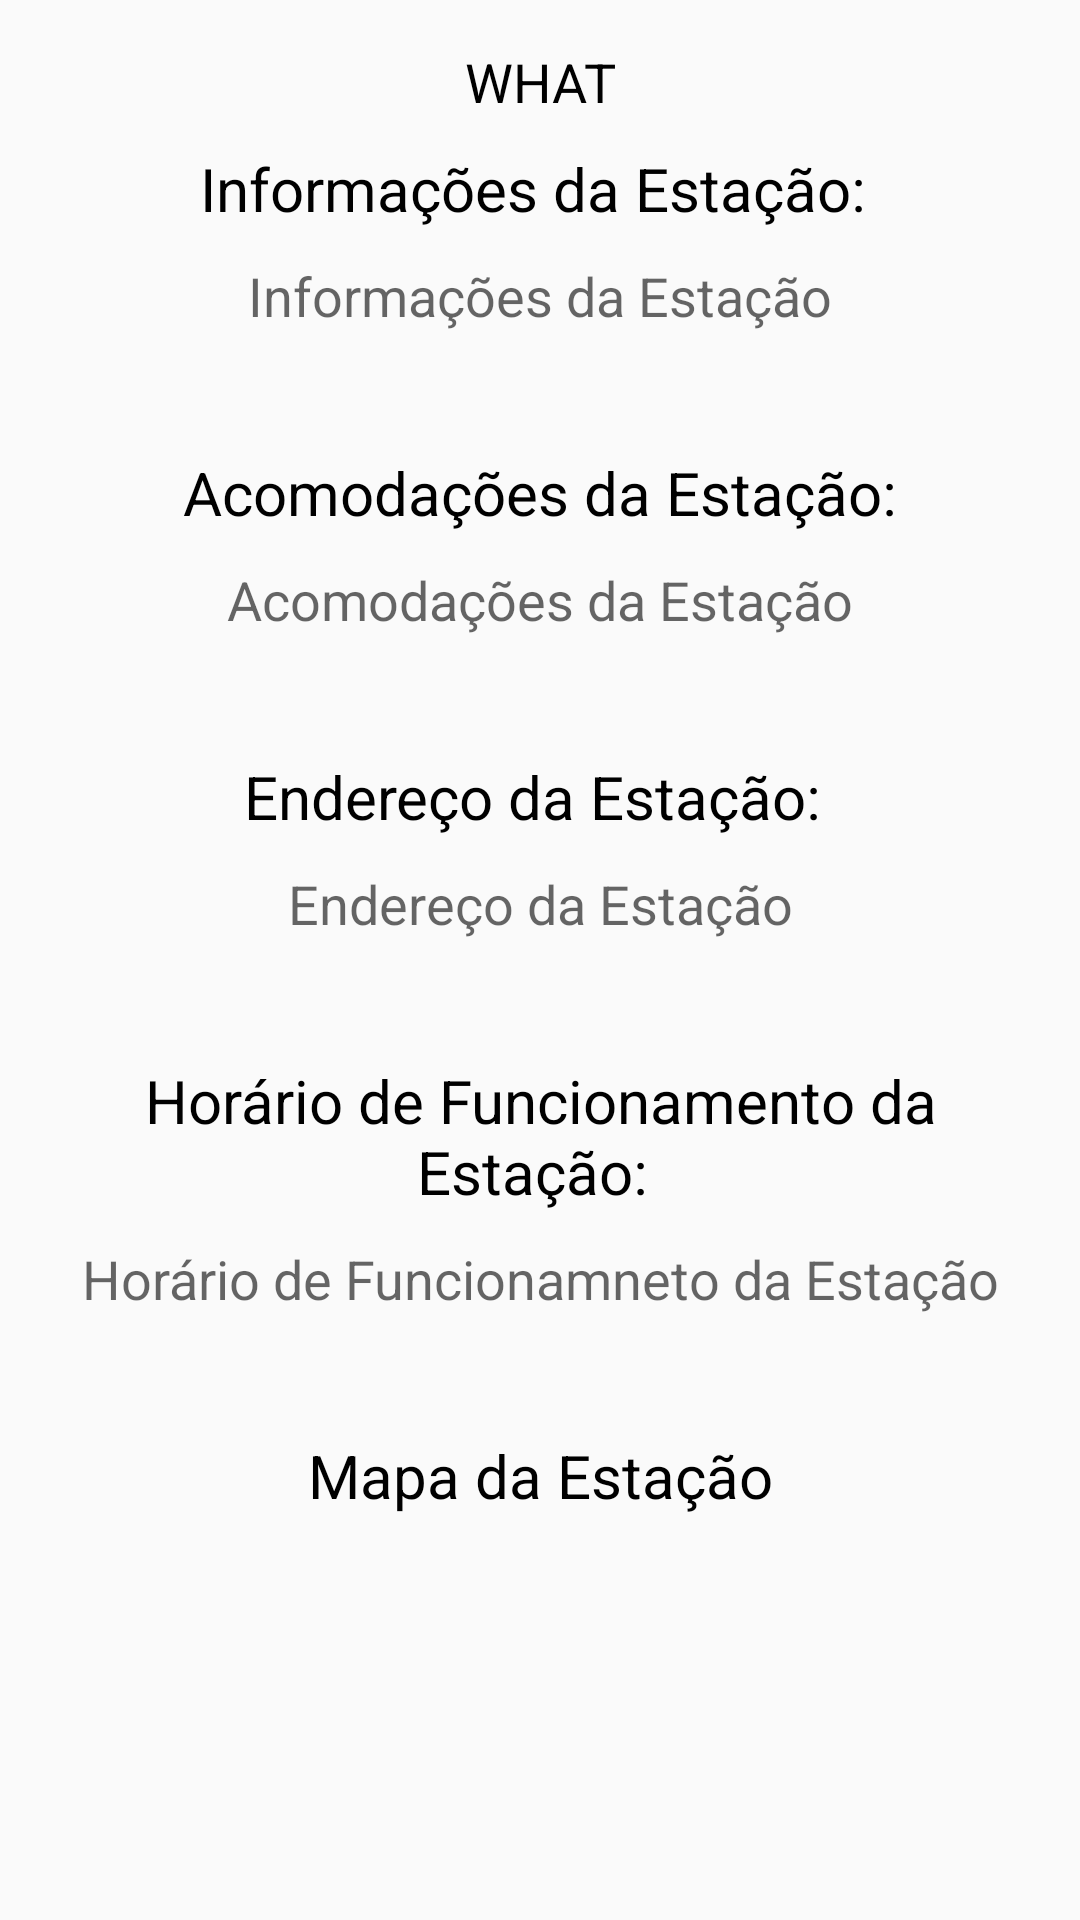

Produce the Android XML layout that renders to this screen, including the resource entries it uses.
<!-- AndroidManifest.xml: application theme AppTheme -->
<!-- res/layout/activity_editar.xml -->
<?xml version="1.0" encoding="utf-8"?>
<ScrollView android:layout_height="match_parent"
    android:layout_width="match_parent"
    xmlns:android="http://schemas.android.com/apk/res/android">
<RelativeLayout xmlns:android="http://schemas.android.com/apk/res/android"
    android:layout_width="match_parent"
    android:layout_height="match_parent"
    xmlns:tools="http://schemas.android.com/tools"
    tools:context=".ActivityEditar"
    android:padding="15dp"
    android:id="@+id/edit_layout"
    android:orientation="vertical"
    android:background="@drawable/vagz">



    <TextView
        android:id="@+id/nomeImage"
        android:layout_width="match_parent"
        android:layout_height="wrap_content"
        android:layout_marginBottom="10dp"
        android:gravity="center_horizontal"
        android:text="WHAT"
        android:textColor="#000"
        android:textSize="18sp"/>

    <TextView
        android:layout_width="match_parent"
        android:layout_height="wrap_content"
        android:layout_below="@+id/nomeImage"
        android:text="Informações da Estação: "
        android:id="@+id/info_tv"
        android:textColor="#000"
        android:gravity="center_horizontal"
        android:layout_marginBottom="10dp"
        android:textSize="20sp"/>

    <TextView
        android:layout_width="match_parent"
        android:layout_height="wrap_content"
        android:layout_below="@+id/info_tv"
        android:hint="Informações da Estação"
        android:id="@+id/info_et"
        android:textColor="#000"
        android:textSize="18sp"
        android:gravity="center_horizontal"
        android:layout_marginBottom="40dp"
        />

    <TextView
        android:layout_width="match_parent"
        android:layout_height="wrap_content"
        android:id="@+id/acomodacoes_tv"
        android:text="Acomodações da Estação:"
        android:textColor="#000"
        android:layout_below="@+id/info_et"
        android:gravity="center_horizontal"
        android:layout_marginBottom="10dp"
        android:textSize="20sp"/>

    <TextView
        android:layout_width="match_parent"
        android:layout_height="wrap_content"
        android:id="@+id/acomodacoes_et"
        android:hint="Acomodações da Estação"
        android:textColor="#000"
        android:textSize="18sp"
        android:layout_below="@+id/acomodacoes_tv"
        android:gravity="center_horizontal"
        android:layout_marginBottom="40dp"/>

    <TextView
        android:layout_width="match_parent"
        android:layout_height="wrap_content"
        android:id="@+id/endereco_tv"
        android:textColor="#000"
        android:text="Endereço da Estação: "
        android:layout_below="@+id/acomodacoes_et"
        android:gravity="center_horizontal"
        android:layout_marginBottom="10dp"
        android:textSize="20sp"/>

    <TextView
        android:layout_width="match_parent"
        android:layout_height="wrap_content"
        android:id="@+id/endereco_et"
        android:textColor="#000"
        android:hint="Endereço da Estação"
        android:layout_below="@+id/endereco_tv"
        android:textSize="18sp"
        android:gravity="center_horizontal"
        android:layout_marginBottom="40dp"/>

    <TextView
        android:layout_width="match_parent"
        android:layout_height="wrap_content"
        android:textColor="#000"
        android:text="Horário de Funcionamento da Estação: "
        android:id="@+id/horario_tv"
        android:layout_below="@+id/endereco_et"
        android:gravity="center_horizontal"
        android:layout_marginBottom="10dp"
        android:textSize="20sp"/>

    <TextView
        android:layout_width="match_parent"
        android:layout_height="wrap_content"
        android:id="@+id/horatio_et"
        android:layout_below="@+id/horario_tv"
        android:hint="Horário de Funcionamneto da Estação"
        android:gravity="center_horizontal"
        android:textColor="#000"
        android:textSize="18sp"
        android:layout_marginBottom="40dp"/>

    <TextView
        android:layout_width="match_parent"
        android:layout_height="wrap_content"
        android:id="@+id/mapa_tv"
        android:layout_below="@+id/horatio_et"
        android:textColor="#000"
        android:textSize="20sp"
        android:gravity="center_horizontal"
        android:layout_marginBottom="10dp"
        android:text="Mapa da Estação"/>

    <ImageView
        android:layout_width="match_parent"
        android:layout_height="wrap_content"
        android:layout_below="@id/mapa_tv"
        android:id="@+id/mapa_img"/>



</RelativeLayout>
</ScrollView>
<!-- resources referenced by this layout -->
<resources>
  <style name="AppTheme" parent="Theme.AppCompat.Light.DarkActionBar">
          
          
      </style>
</resources>
